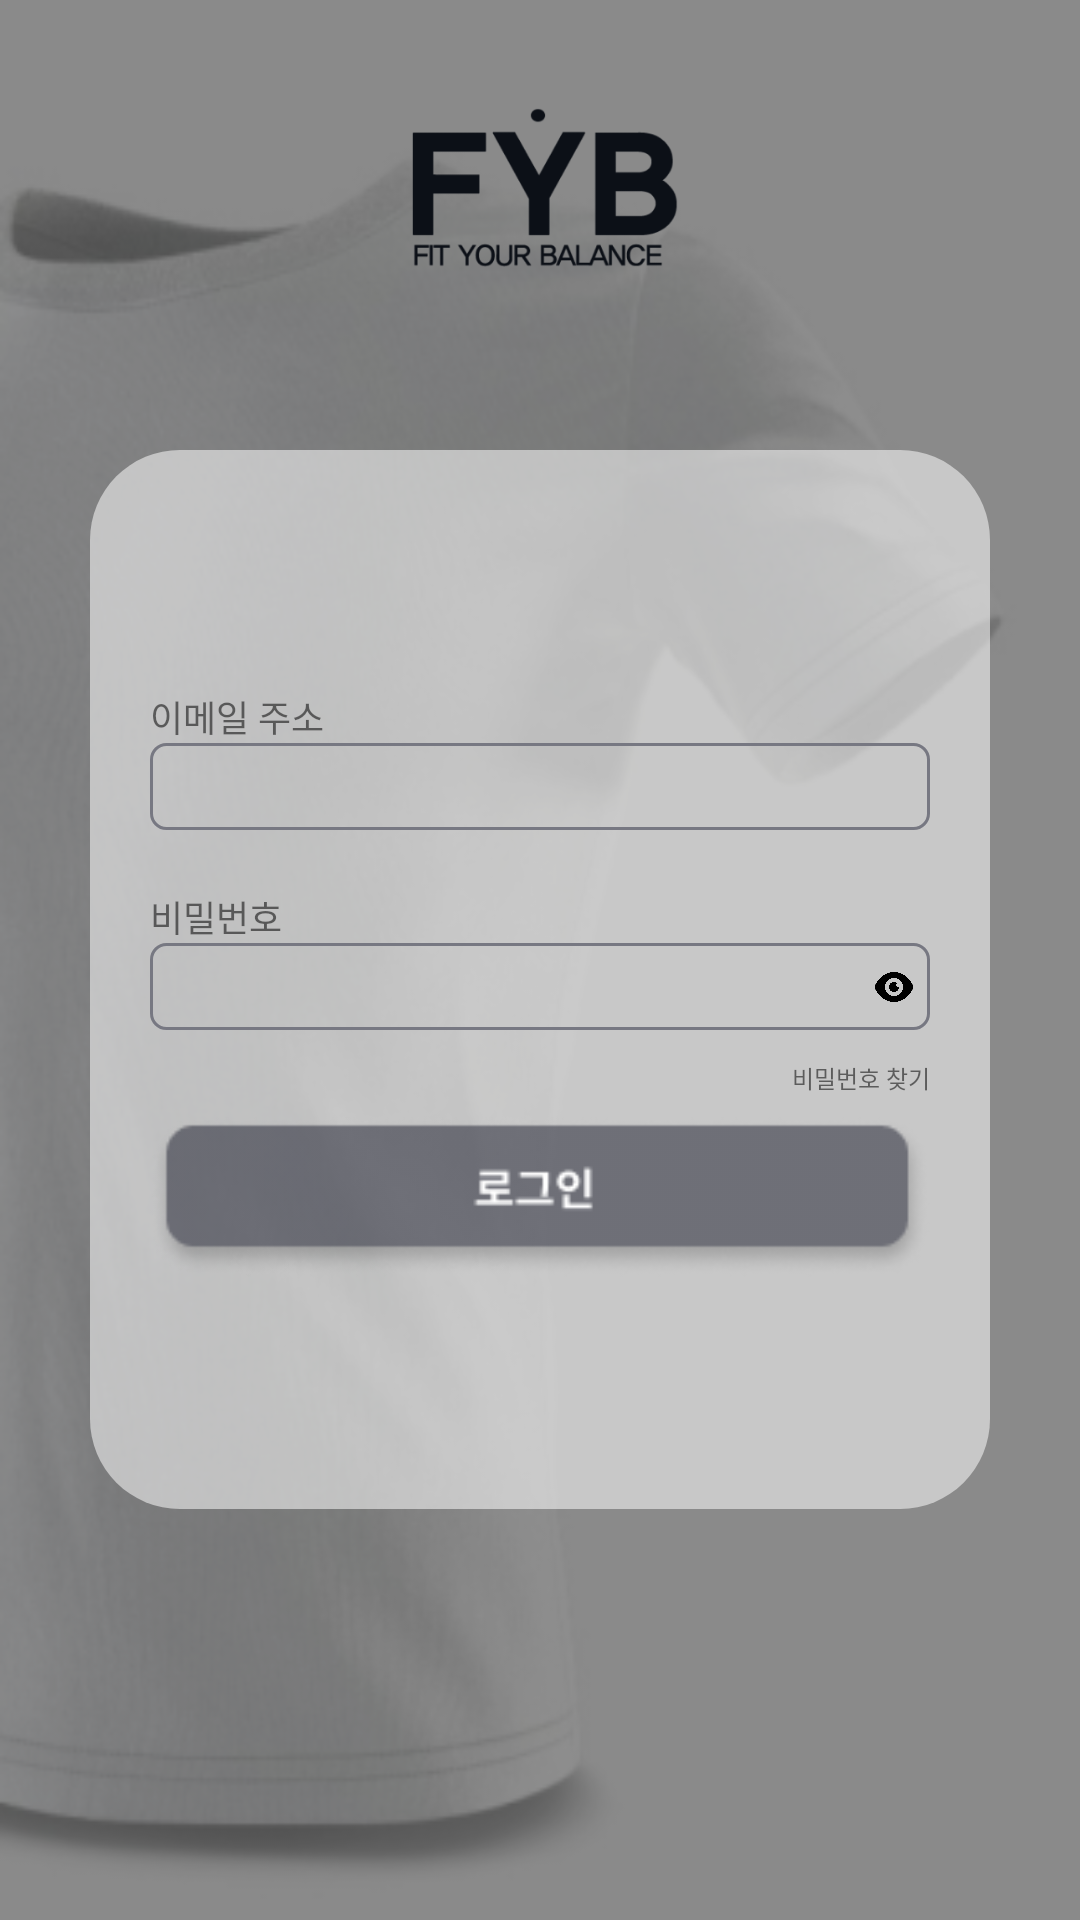

Layout XML and referenced resources for this Android screen:
<!-- AndroidManifest.xml: application theme Theme.FybProject -->
<!-- res/layout/activity_local_sign_in.xml -->
<?xml version="1.0" encoding="utf-8"?>
<LinearLayout xmlns:android="http://schemas.android.com/apk/res/android"
    xmlns:app="http://schemas.android.com/apk/res-auto"
    xmlns:tools="http://schemas.android.com/tools"
    android:layout_width="match_parent"
    android:layout_height="match_parent"
    android:background="@drawable/background_image"
    tools:context=".LocalSignInActivity">

    <LinearLayout
        android:background="@drawable/sign_bg"
        android:layout_width="match_parent"
        android:layout_height="match_parent"
        android:orientation="vertical"
        android:gravity="center_horizontal">

        <ImageView
            android:id="@+id/imageView"
            android:layout_width="match_parent"
            android:layout_height="120dp"
            android:layout_marginHorizontal="120dp"
            app:srcCompat="@drawable/logo_image" />

        <LinearLayout
            android:background="@drawable/sign_form_bg"
            android:layout_width="match_parent"
            android:layout_height="wrap_content"
            android:layout_marginTop="30dp"
            android:layout_marginHorizontal="30dp"
            android:padding="20dp"
            android:orientation="vertical"
            android:gravity="center_horizontal">


            <TextView
                android:id="@+id/textView5"
                android:layout_width="match_parent"
                android:layout_height="wrap_content"
                android:layout_marginTop="60dp"
                android:text="이메일 주소"
                android:textSize="12sp"/>

            <EditText
                android:id="@+id/editTextTextEmailAddress"
                android:background="@drawable/text_view_form"
                android:layout_width="match_parent"
                android:layout_height="wrap_content"
                android:textSize="14sp"
                android:padding="5dp"
                android:ems="10"
                android:inputType="textEmailAddress" />

            <TextView
                android:id="@+id/textView6"
                android:layout_width="match_parent"
                android:layout_height="wrap_content"
                android:layout_marginTop="20dp"
                android:text="비밀번호"
                android:textSize="12sp"/>

            <androidx.constraintlayout.widget.ConstraintLayout
                android:layout_width="match_parent"
                android:layout_height="match_parent">

                <EditText
                    android:id="@+id/editTextTextPassword"
                    android:layout_width="match_parent"
                    android:layout_height="wrap_content"
                    android:background="@drawable/text_view_form"
                    android:textSize="14sp"
                    android:padding="5dp"
                    android:ems="10"
                    android:inputType="textPassword"
                    app:layout_constraintBottom_toBottomOf="parent"
                    app:layout_constraintEnd_toEndOf="parent"
                    app:layout_constraintStart_toStartOf="parent"
                    app:layout_constraintTop_toTopOf="parent" />

                <ImageView
                    android:id="@+id/imageView9"
                    android:layout_width="16dp"
                    android:layout_height="16dp"
                    android:layout_marginEnd="4dp"
                    android:clickable="true"
                    app:layout_constraintBottom_toBottomOf="@+id/editTextTextPassword"
                    app:layout_constraintEnd_toEndOf="parent"
                    app:layout_constraintHorizontal_bias="1.0"
                    app:layout_constraintStart_toStartOf="@+id/editTextTextPassword"
                    app:layout_constraintTop_toTopOf="@+id/editTextTextPassword"
                    app:srcCompat="@drawable/eye_open" />
            </androidx.constraintlayout.widget.ConstraintLayout>

            <TextView
                android:id="@+id/textView7"
                android:layout_width="match_parent"
                android:layout_height="wrap_content"
                android:layout_marginTop="5dp"
                android:text="비밀번호를 다시 확인해주세요"
                android:textSize="8sp"
                android:textColor="#870000"
                android:visibility="gone"/>

            <TextView
                android:id="@+id/textView8"
                android:layout_width="wrap_content"
                android:layout_height="wrap_content"
                android:layout_marginTop="10dp"
                android:layout_gravity="end"
                android:text="비밀번호 찾기"
                android:textSize="8sp"
                android:clickable="true"/>

            <ImageView
                android:id="@+id/loginBtn"
                android:layout_width="match_parent"
                android:layout_height="wrap_content"
                android:layout_marginTop="5dp"
                android:layout_marginBottom="55dp"
                android:clickable="true"
                app:srcCompat="@drawable/login_button" />
        </LinearLayout>
    </LinearLayout>

</LinearLayout>
<!-- resources referenced by this layout -->
<resources>
  <!-- drawable background_image: png bitmap (drawable, 79835 bytes) -->
  <!-- drawable eye_open: png bitmap (drawable, 10754 bytes) -->
  <!-- drawable login_button: png bitmap (drawable, 5231 bytes) -->
  <!-- drawable logo_image: png bitmap (drawable, 15489 bytes) -->
  <!-- drawable sign_bg (drawable) -->
  <?xml version="1.0" encoding="utf-8"?>
  <shape xmlns:android="http://schemas.android.com/apk/res/android">
  
      <solid android:color="#882C2C2C"/>
  
  </shape>
  <!-- drawable sign_form_bg (drawable) -->
  <?xml version="1.0" encoding="utf-8"?>
  <shape xmlns:android="http://schemas.android.com/apk/res/android">
  
      <solid android:color="#88FFFFFF"/>
  
      <corners android:radius="30dp" />
  
  </shape>
  <!-- drawable text_view_form (drawable) -->
  <?xml version="1.0" encoding="utf-8"?>
  <shape xmlns:android="http://schemas.android.com/apk/res/android">
  
      <stroke android:width="1dp"
          android:color="#777882"/>
  
      <corners android:radius="5dp" />
  
  </shape>
  <style name="Theme.FybProject" parent="Theme.MaterialComponents.DayNight.DarkActionBar">
          
          <item name="colorPrimary">@color/purple_500</item>
          <item name="colorPrimaryVariant">@color/purple_700</item>
          <item name="colorOnPrimary">@color/white</item>
          
          <item name="colorSecondary">@color/teal_200</item>
          <item name="colorSecondaryVariant">@color/teal_700</item>
          <item name="colorOnSecondary">@color/black</item>
          
          <item name="android:statusBarColor" tools:targetApi="l">?attr/colorPrimaryVariant</item>
          
      </style>
  <color name="purple_500">#FF6200EE</color>
  <color name="purple_700">#FF3700B3</color>
  <color name="white">#FFFFFFFF</color>
  <color name="teal_200">#FF03DAC5</color>
  <color name="teal_700">#FF018786</color>
  <color name="black">#FF000000</color>
</resources>
